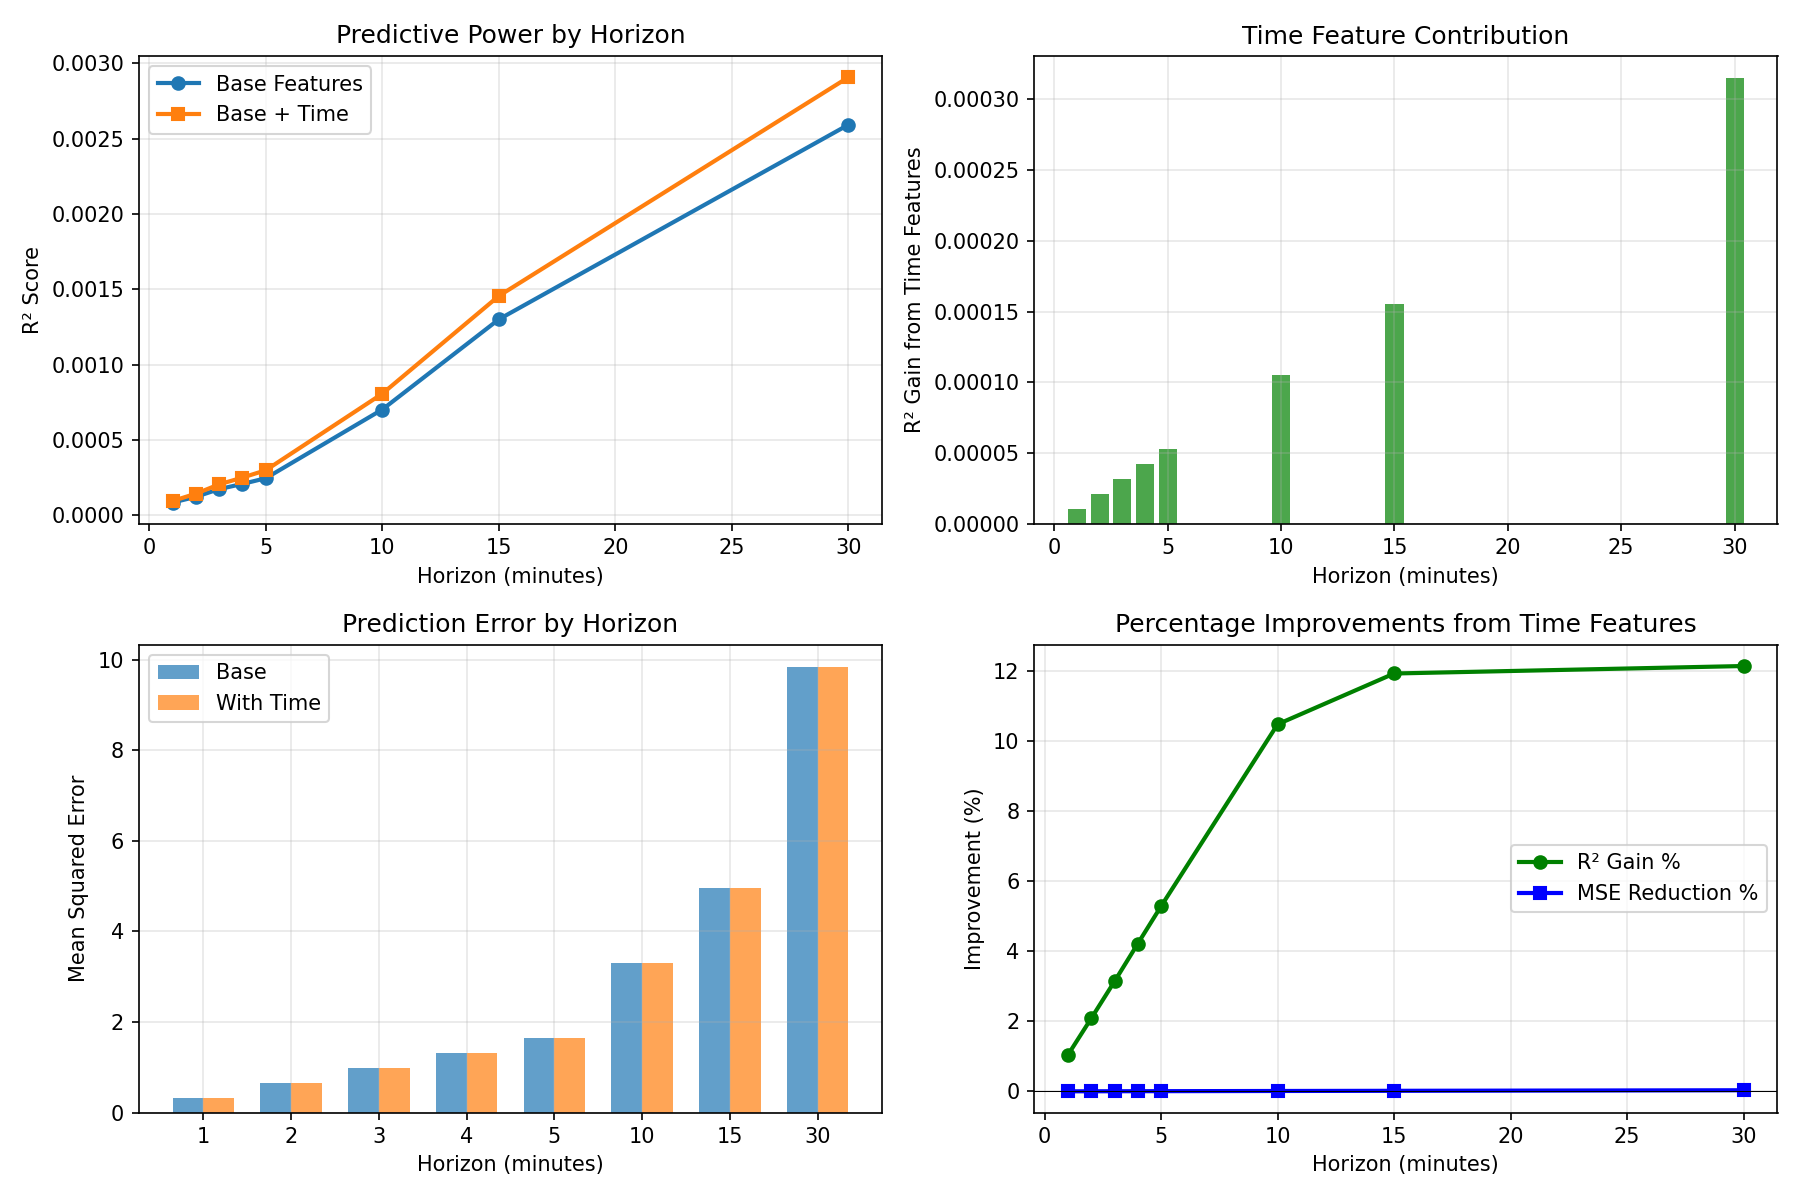

Data behind this chart, as committed beside it:
horizon_min, r2_base, r2_with_time, r2_gain, r2_gain_pct, mse_base, mse_with_time, mse_reduction_pct, base_significant, time_adds_value
1, 8.526129469543786e-05, 9.56542702762464e-05, 1.0392975580808539e-05, 1.039, 0.3329, 0.3329, 0.001039, False, False
2, 0.0001234, 0.0001442, 2.0833072114534446e-05, 2.083, 0.6626, 0.6626, 0.002084, True, False
3, 0.0001747, 0.0002061, 3.140930270895126e-05, 3.141, 0.9908, 0.9908, 0.003141, True, False
4, 0.000209, 0.0002512, 4.2202206132713194e-05, 4.22, 1.317, 1.317, 0.004221, True, False
5, 0.0002468, 0.0002997, 5.289903758365355e-05, 5.29, 1.643, 1.643, 0.005291, True, False
10, 0.0007027, 0.0008076, 0.0001049, 10.49, 3.3, 3.3, 0.01049, True, False
15, 0.001301, 0.001456, 0.0001553, 11.94, 4.961, 4.96, 0.01555, True, False
30, 0.002592, 0.002907, 0.000315, 12.15, 9.835, 9.832, 0.03158, True, False
